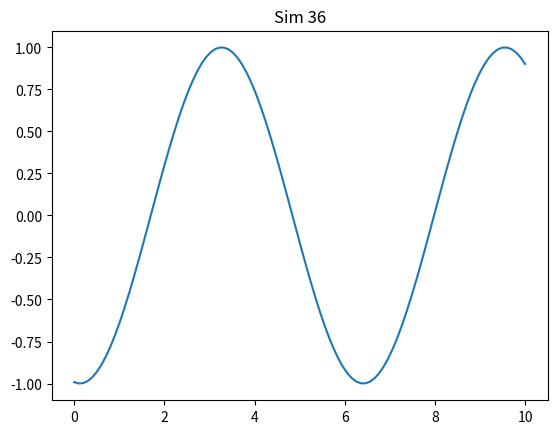

The script that saved this image:
import numpy as np
import matplotlib.pyplot as plt

def run():
    x = np.linspace(0, 10, 100)
    y = np.sin(x + 36)
    plt.plot(x, y)
    plt.title('Sim 36')
    plt.savefig('sim_36.png')

if __name__ == '__main__':
    run()
